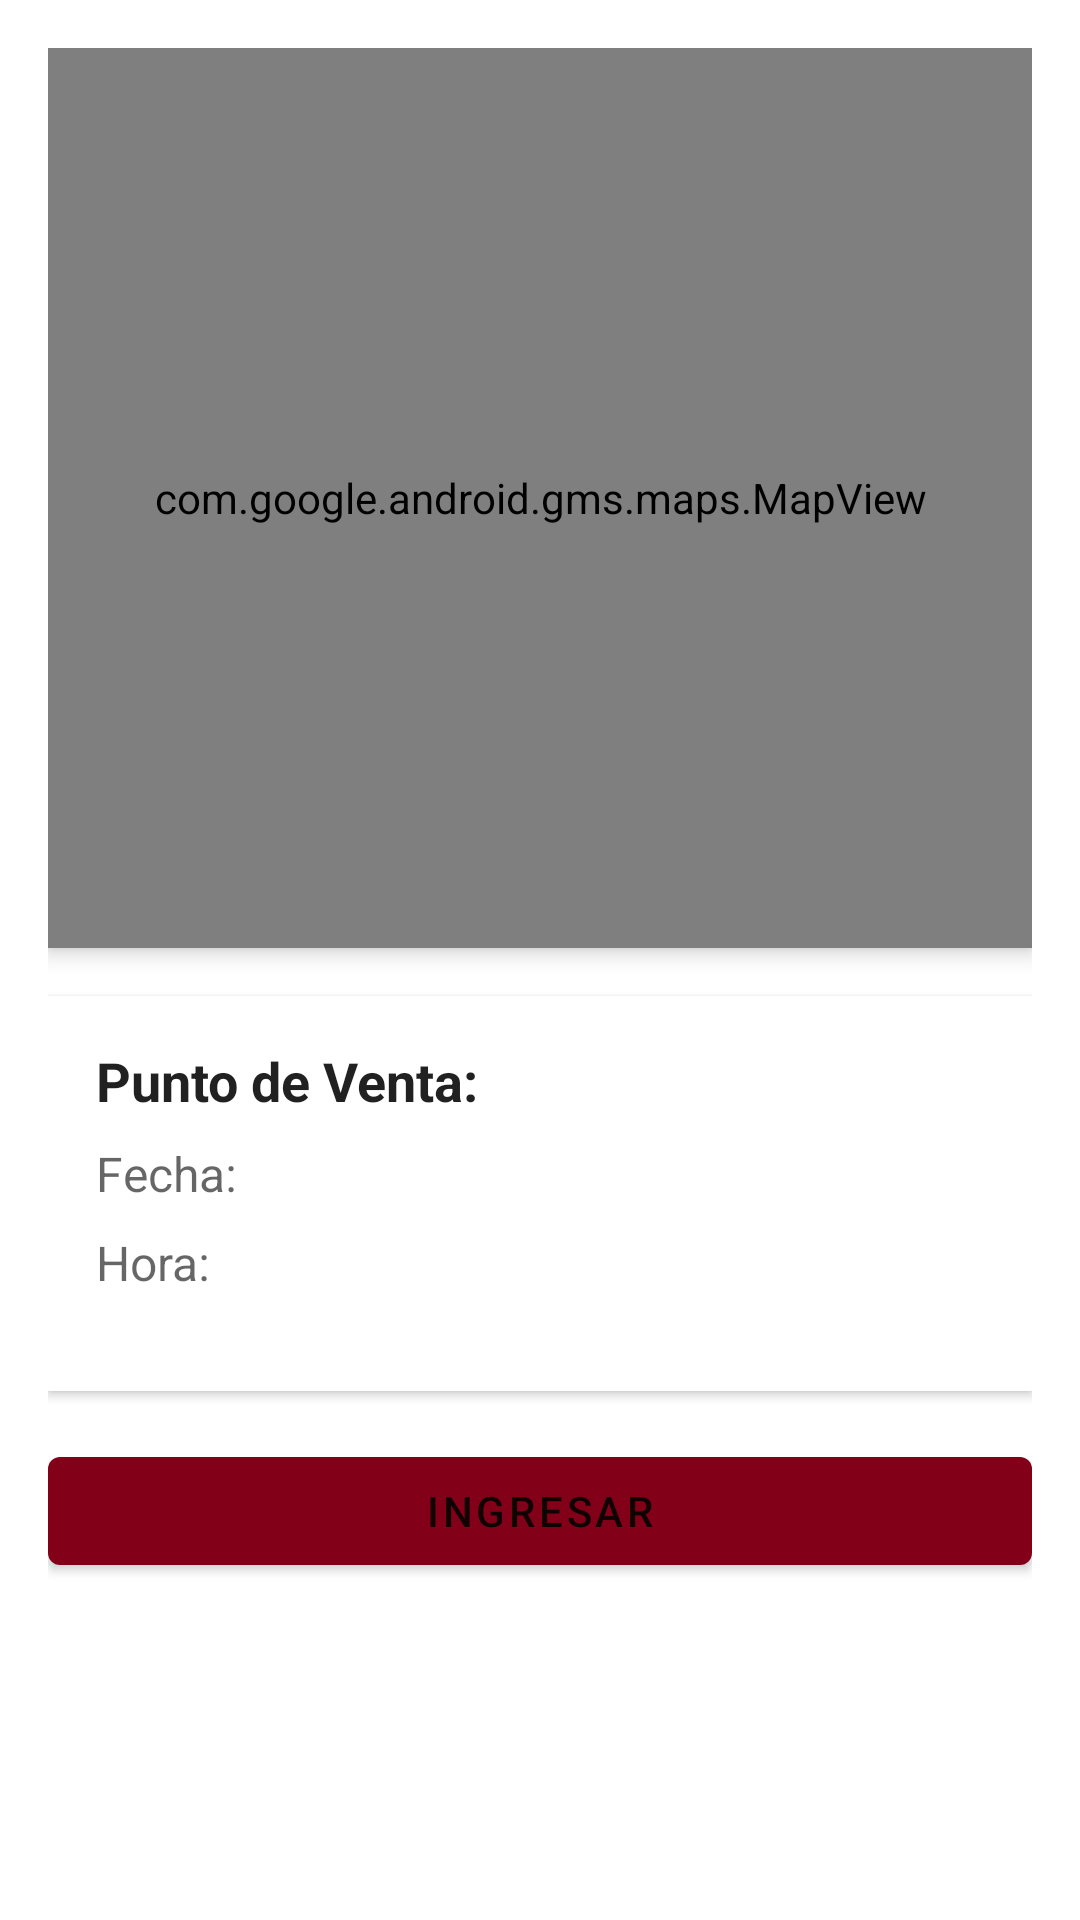

The Android layout XML behind this screen, and the referenced resources:
<!-- AndroidManifest.xml: application theme Theme.Rutero -->
<!-- res/layout/fragment_map.xml -->
<?xml version="1.0" encoding="utf-8"?>
<LinearLayout
    xmlns:android="http://schemas.android.com/apk/res/android"
    xmlns:app="http://schemas.android.com/apk/res-auto"
    android:layout_width="match_parent"
    android:layout_height="match_parent"
    android:orientation="vertical"
    android:padding="16dp">

    
    <com.google.android.gms.maps.MapView
        android:id="@+id/mapView"
        android:layout_width="match_parent"
        android:layout_height="300dp"
        android:layout_marginBottom="16dp"
        android:background="@color/white"
        android:elevation="4dp" />

    
    <LinearLayout
        android:id="@+id/dataLayout"
        android:layout_width="match_parent"
        android:layout_height="wrap_content"
        android:orientation="vertical"
        android:padding="16dp"
        android:background="?attr/colorSurface"
        android:elevation="2dp"
        android:layout_marginBottom="16dp">

        <TextView
            android:id="@+id/textViewPDV"
            android:layout_width="wrap_content"
            android:layout_height="wrap_content"
            android:text="Punto de Venta: "
            android:textSize="18sp"
            android:textStyle="bold"
            android:textColor="?android:textColorPrimary"
            android:layout_marginBottom="8dp" />

        <TextView
            android:id="@+id/textViewFecha"
            android:layout_width="wrap_content"
            android:layout_height="wrap_content"
            android:text="Fecha: "
            android:textSize="16sp"
            android:textColor="?android:textColorSecondary"
            android:layout_marginBottom="8dp" />

        <TextView
            android:id="@+id/textViewHora"
            android:layout_width="wrap_content"
            android:layout_height="wrap_content"
            android:text="Hora: "
            android:textSize="16sp"
            android:textColor="?android:textColorSecondary"
            android:layout_marginBottom="16dp" />
    </LinearLayout>

    
    <com.google.android.material.button.MaterialButton
        android:id="@+id/btnEjecutarApi"
        android:layout_width="match_parent"
        android:layout_height="wrap_content"
        android:text="Ingresar"
        android:textColor="?android:textColorPrimary"
        android:layout_gravity="center"
        app:backgroundTint="@color/app"
        app:icon="@drawable/ic_visita"
        app:iconGravity="textStart"
        app:iconPadding="8dp"
        app:iconSize="24dp"
        app:iconTint="?android:textColorPrimary" />

</LinearLayout>
<!-- resources referenced by this layout -->
<resources>
  <color name="app">#830118</color>
  <color name="white">#FFFFFFFF</color>
  <style name="Theme.Rutero" parent="Theme.MaterialComponents.DayNight.NoActionBar">
          
          <item name="colorPrimary">@color/success</item>
          <item name="colorPrimaryVariant">@color/success</item>
          <item name="colorOnPrimary">@color/white</item>
          
          <item name="colorSecondary">@color/teal_200</item>
          <item name="colorSecondaryVariant">@color/teal_700</item>
          <item name="colorOnSecondary">@color/black</item>
          
          <item name="android:statusBarColor">?attr/colorPrimaryVariant</item>
          
      </style>
  <color name="success">#830118</color>
  <color name="teal_200">#FF03DAC5</color>
  <color name="teal_700">#FF018786</color>
  <color name="black">#FF000000</color>
</resources>
